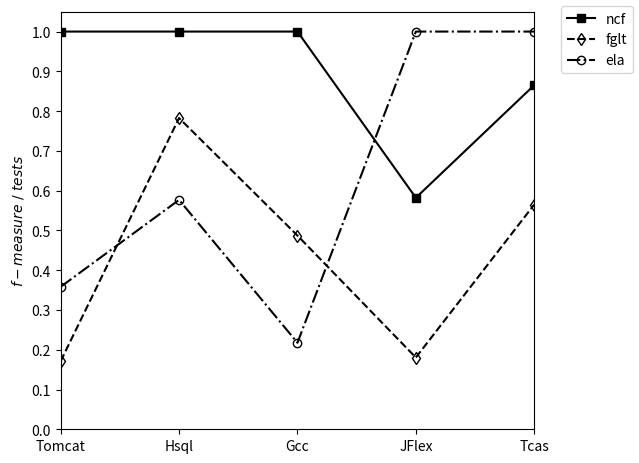

Write Python code to recreate this figure.
"""
This shows an example of the "fivethirtyeight" styling, which
tries to replicate the styles from FiveThirtyEight.com.
"""


from matplotlib import pyplot as plt
import numpy as np

x = [1,2,3,4,5]
y1 = [1,1,1,0.582136741,0.865286844]
y2 = [0.171231318, 0.782517585,0.487110159,0.180418895,0.565121413]
y3 = [0.358207799,0.5767471,0.21759905,1,1]



fig = plt.figure()


line_1, = plt.plot(x, y1,  marker="s",  color="k")
line_2, = plt.plot(x, y2, ls="--", marker="d", mfc="None",   color="k")
line_3, = plt.plot(x, y3, ls="-.", marker="o", mfc="None",   color="k")

#configure legend
fig.legend([line_1, line_2, line_3], ['ncf', 'fglt','ela'] )


#configure axis

#123
plt.ylim(0, 1.05)


plt.yticks(np.arange(0, 1.05, 0.1))

#hide Y tick labels for some plots(only plots on the left and right have labels and ticklabels
##ax2.set_yticklabels([]) 
##ax3.set_yticklabels([])

plt.xlim(1, 5)

plt.xticks(np.arange(1, 6, 1))

ax = plt.subplot()
ax.set_xticklabels([ 'Tomcat','Hsql','Gcc','JFlex', 'Tcas'])


#plt.yaxis.tick_left()

#plt.xlabel(r"$SUT$")

plt.ylabel(r"$f-measure\ /\ tests$")

plt.subplots_adjust(left=0.10, bottom=0.11, right=0.84, top=0.98, wspace=0.25, hspace=0.25);


plt.show()
